Photos from the image-classification dataset "RFMID - Cropped" in the GitHub repository mys3lfasfaan/Advanced_Retinal_Classification. Its 4 classes are: ARMD, MYA, normal, TSLN.

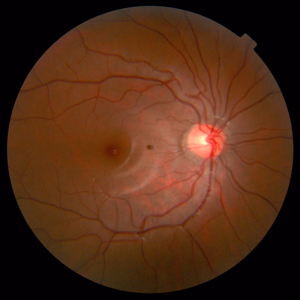
Label: normal

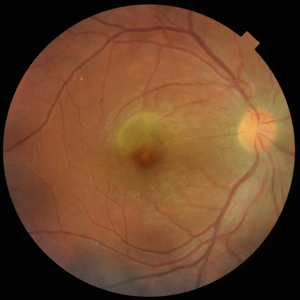
Label: ARMD

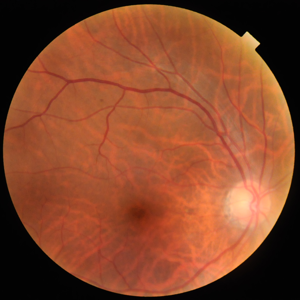
Label: MYA

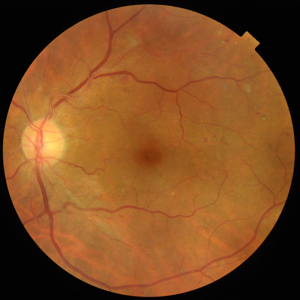
Label: TSLN

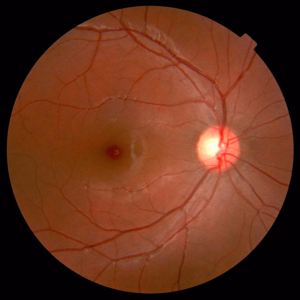
Label: normal

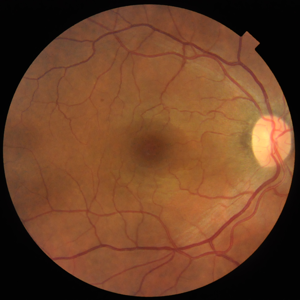
Label: normal
